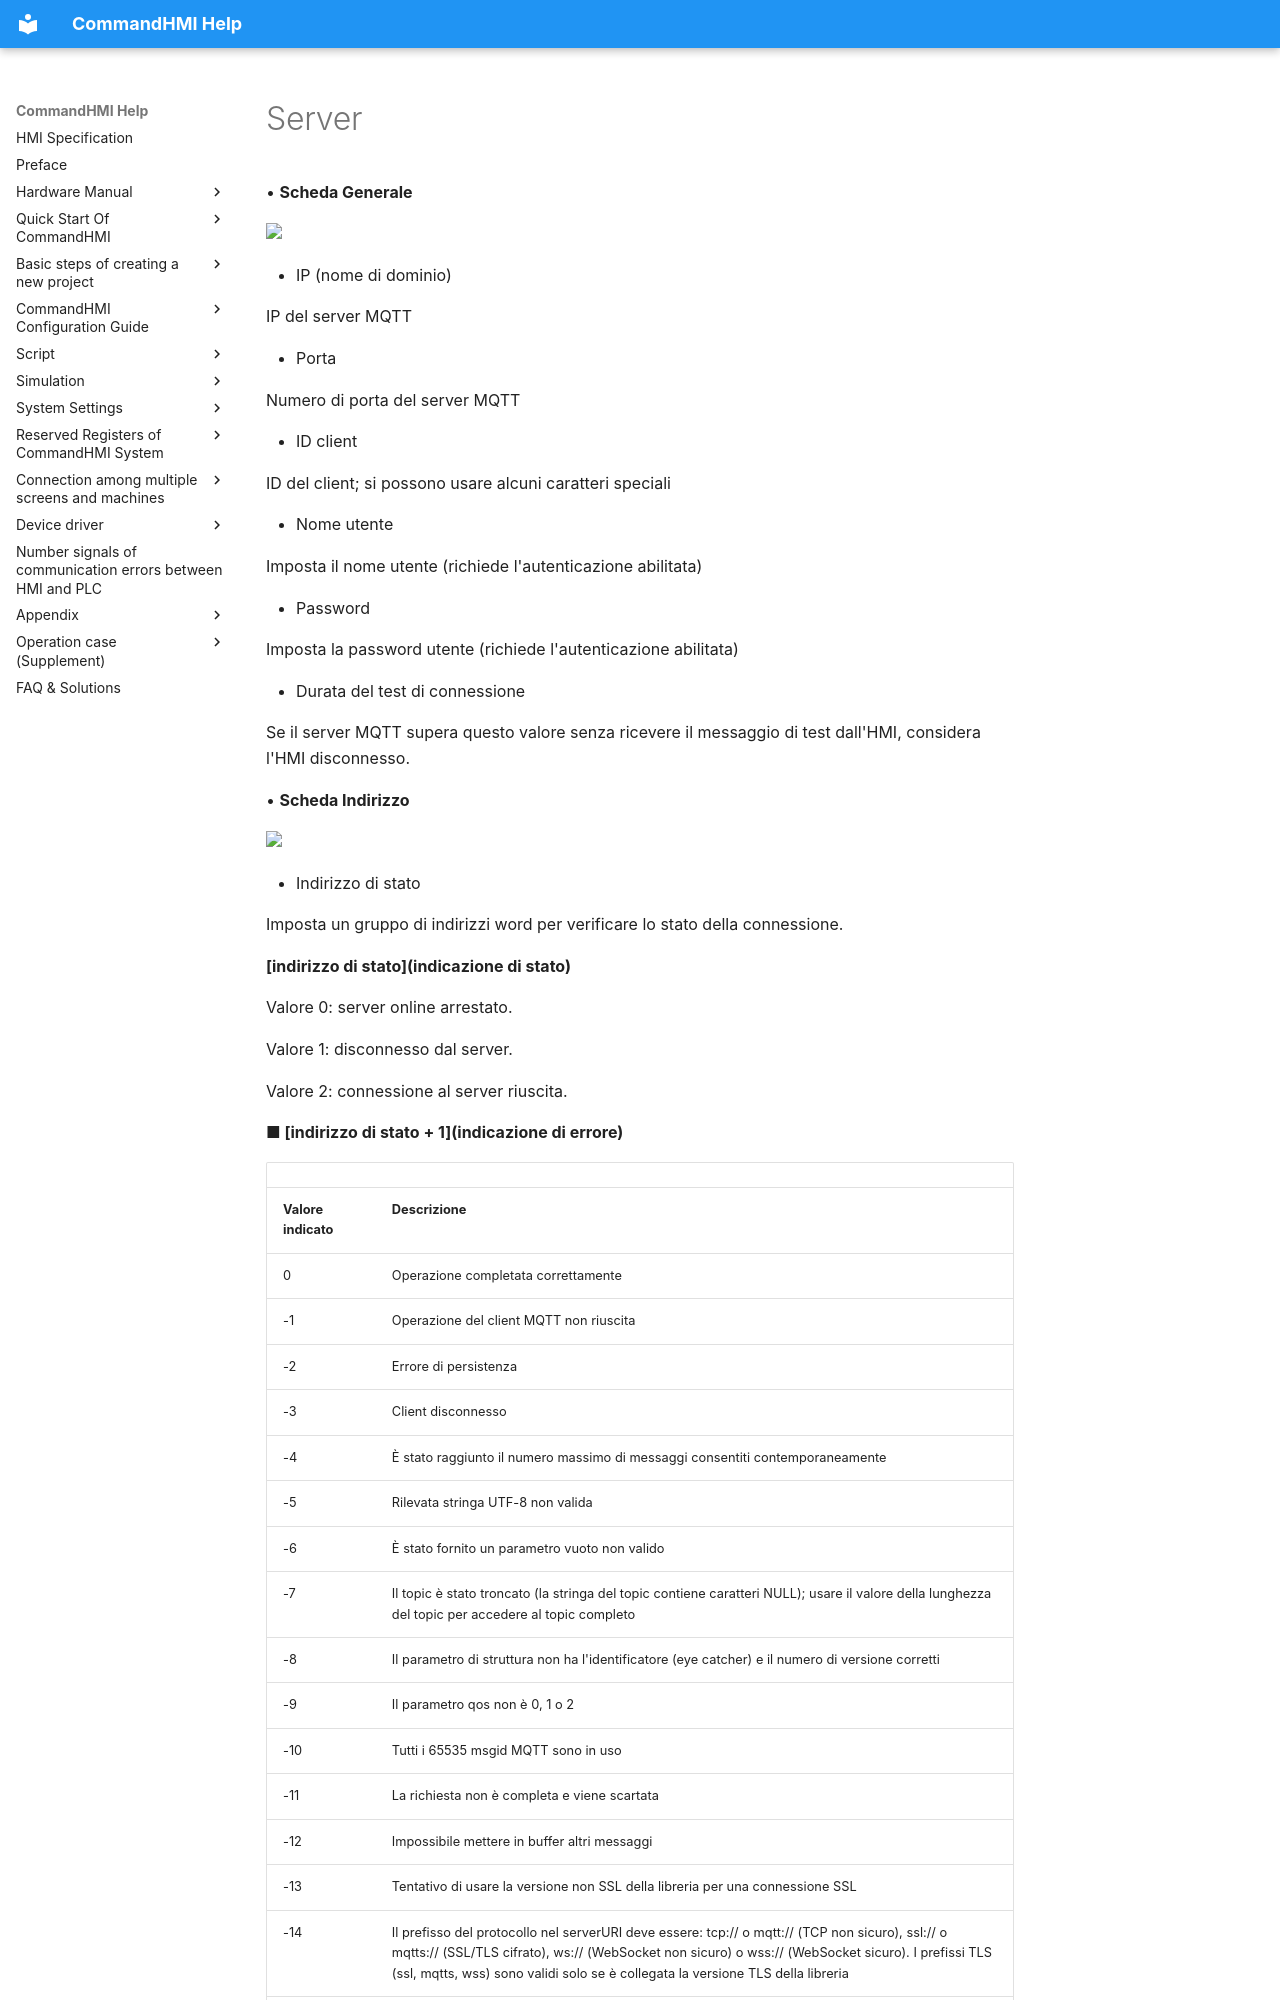

repository: AceAutomation/commandhmi-aide · page: it/setting/mqtt.html · generator: mkdocs

# Server

• **Scheda Generale**

<img src="../../setting/mqtt.files/server-general.png" width="706" />

- IP (nome di dominio)

IP del server MQTT

- Porta

Numero di porta del server MQTT

- ID client

ID del client; si possono usare alcuni caratteri speciali

- Nome utente

Imposta il nome utente (richiede l'autenticazione abilitata)

- Password

Imposta la password utente (richiede l'autenticazione abilitata)

- Durata del test di connessione

Se il server MQTT supera questo valore senza ricevere il messaggio di test dall'HMI, considera l'HMI disconnesso.

• **Scheda Indirizzo**

<img src="../../setting/mqtt.files/server-addr.png" width="706" />

- Indirizzo di stato

Imposta un gruppo di indirizzi word per verificare lo stato della connessione.

**\[indirizzo di stato\](indicazione di stato)**

Valore 0: server online arrestato.

Valore 1: disconnesso dal server.

Valore 2: connessione al server riuscita.

**■   \[indirizzo di stato + 1\](indicazione di errore)**
